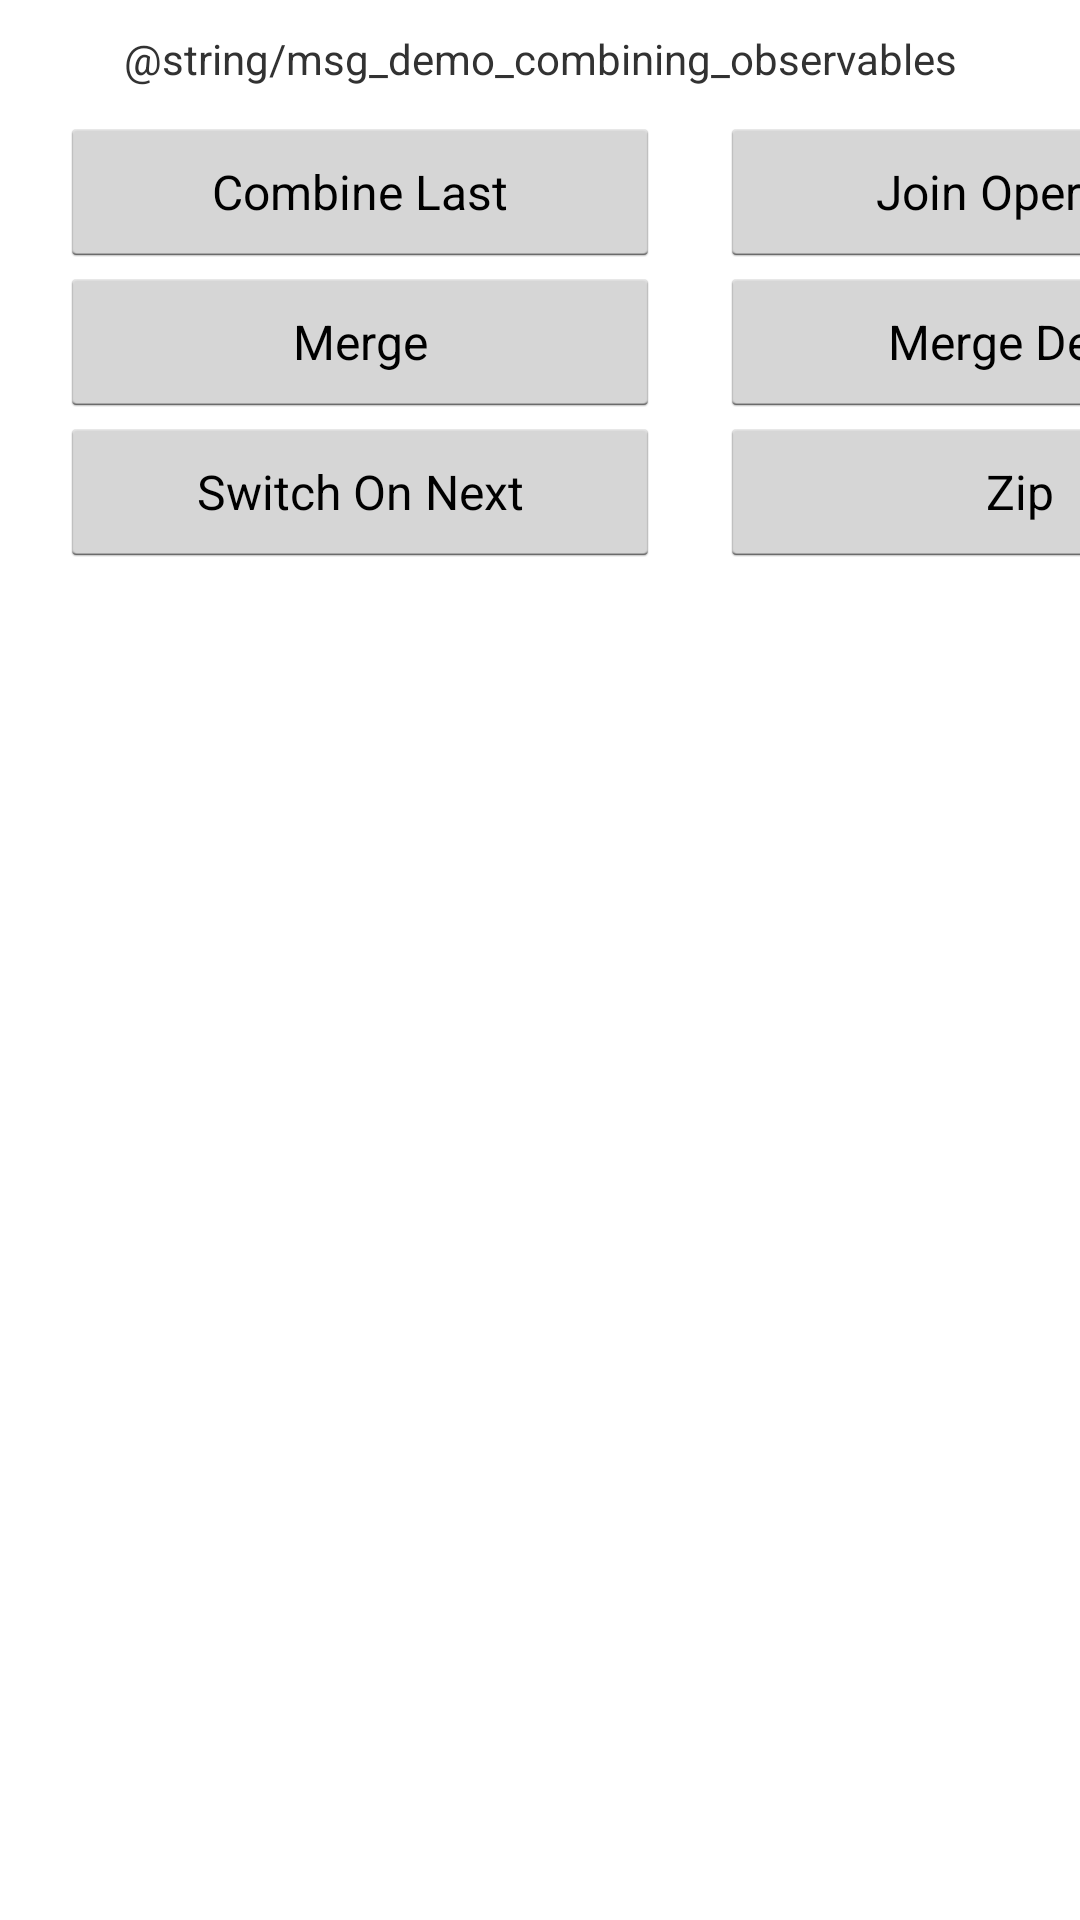

Produce the Android XML layout that renders to this screen, including the resource entries it uses.
<!-- AndroidManifest.xml: application theme AppTheme -->
<!-- res/layout/fragment_combining_observables.xml -->
<?xml version="1.0" encoding="utf-8"?>
<LinearLayout
    android:orientation="vertical"
    android:layout_height="match_parent"
    android:layout_width="match_parent"
    xmlns:android="http://schemas.android.com/apk/res/android"
    >

    <TextView
        android:layout_height="wrap_content"
        android:layout_width="match_parent"
        android:padding="10dp"
        android:gravity="center"
        android:text="@string/msg_demo_combining_observables"
        />


    <LinearLayout
        android:layout_height="wrap_content"
        android:layout_width="match_parent"
        android:orientation="vertical">

        <LinearLayout
            android:layout_width="fill_parent"
            android:layout_height="wrap_content"
            android:orientation="horizontal">

            <Button
                android:id="@+id/btn_combine_last_operation"
                style="@style/btn_request_style"
                android:layout_marginLeft="20dp"
                android:textSize="16sp"
                android:text="Combine Last"
                />

            <Button
                android:id="@+id/btn_join_operation"
                style="@style/btn_request_style"
                android:layout_marginLeft="20dp"
                android:textSize="16sp"
                android:text="Join Operator"
                />

            <Button
                android:id="@+id/btn_group_join_operation"
                style="@style/btn_request_style"
                android:layout_marginLeft="20dp"
                android:textSize="16sp"
                android:text="Group Join"
                />
        </LinearLayout>

        <LinearLayout
            android:layout_width="fill_parent"
            android:layout_height="wrap_content"
            android:orientation="horizontal">

            <Button
                android:id="@+id/btn_merge_operation"
                style="@style/btn_request_style"
                android:layout_marginLeft="20dp"
                android:textSize="16sp"
                android:text="Merge"
                />

            <Button
                android:id="@+id/btn_merge_delay_operation"
                style="@style/btn_request_style"
                android:layout_marginLeft="20dp"
                android:textSize="16sp"
                android:text="Merge Delay"
                />

            <Button
                android:id="@+id/btn_start_with_operation"
                style="@style/btn_request_style"
                android:layout_marginLeft="20dp"
                android:textSize="16sp"
                android:text="Start With"
                />
        </LinearLayout>
        <LinearLayout
            android:layout_width="fill_parent"
            android:layout_height="wrap_content"
            android:orientation="horizontal">

            <Button
                android:id="@+id/btn_switch_on_next_operation"
                style="@style/btn_request_style"
                android:layout_marginLeft="20dp"
                android:textSize="16sp"
                android:text="Switch On Next"
                />

            <Button
                android:id="@+id/btn_zip_operation"
                style="@style/btn_request_style"
                android:layout_marginLeft="20dp"
                android:textSize="16sp"
                android:text="Zip"
                />

            
        </LinearLayout>

        <ProgressBar
            android:id="@+id/progress_operation_running"
            android:visibility="invisible"
            android:layout_height="wrap_content"
            android:layout_width="wrap_content"
            android:layout_marginLeft="20dp"
            />
    </LinearLayout>

    <ListView
        android:id="@+id/list_threading_log"
        android:layout_height="match_parent"
        android:layout_width="match_parent"
        />
</LinearLayout>
<!-- resources referenced by this layout -->
<resources>
  <style name="btn_request_style">
          <item name="android:layout_height">50dp</item>
          <item name="android:layout_width">200dp</item>
      </style>
  <style name="AppTheme" parent="android:Theme.Holo.Light.DarkActionBar">
          
      </style>
</resources>
